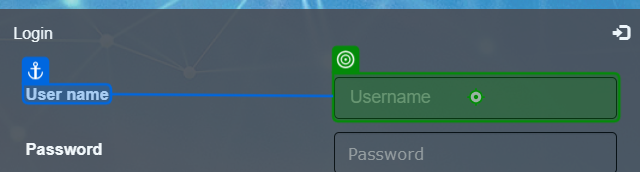
Workflow: DhakaBank

Step 1: type "Test" into 'User name'

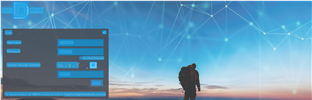
Step 2: CV Screen Scope 'Chrome_RenderWidgetHost...' on the element 'Horizontal' in window 'Chrome Legacy Window'

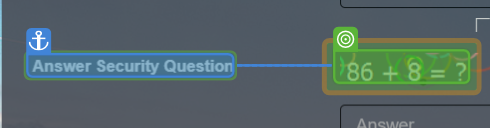
Step 3: get-text

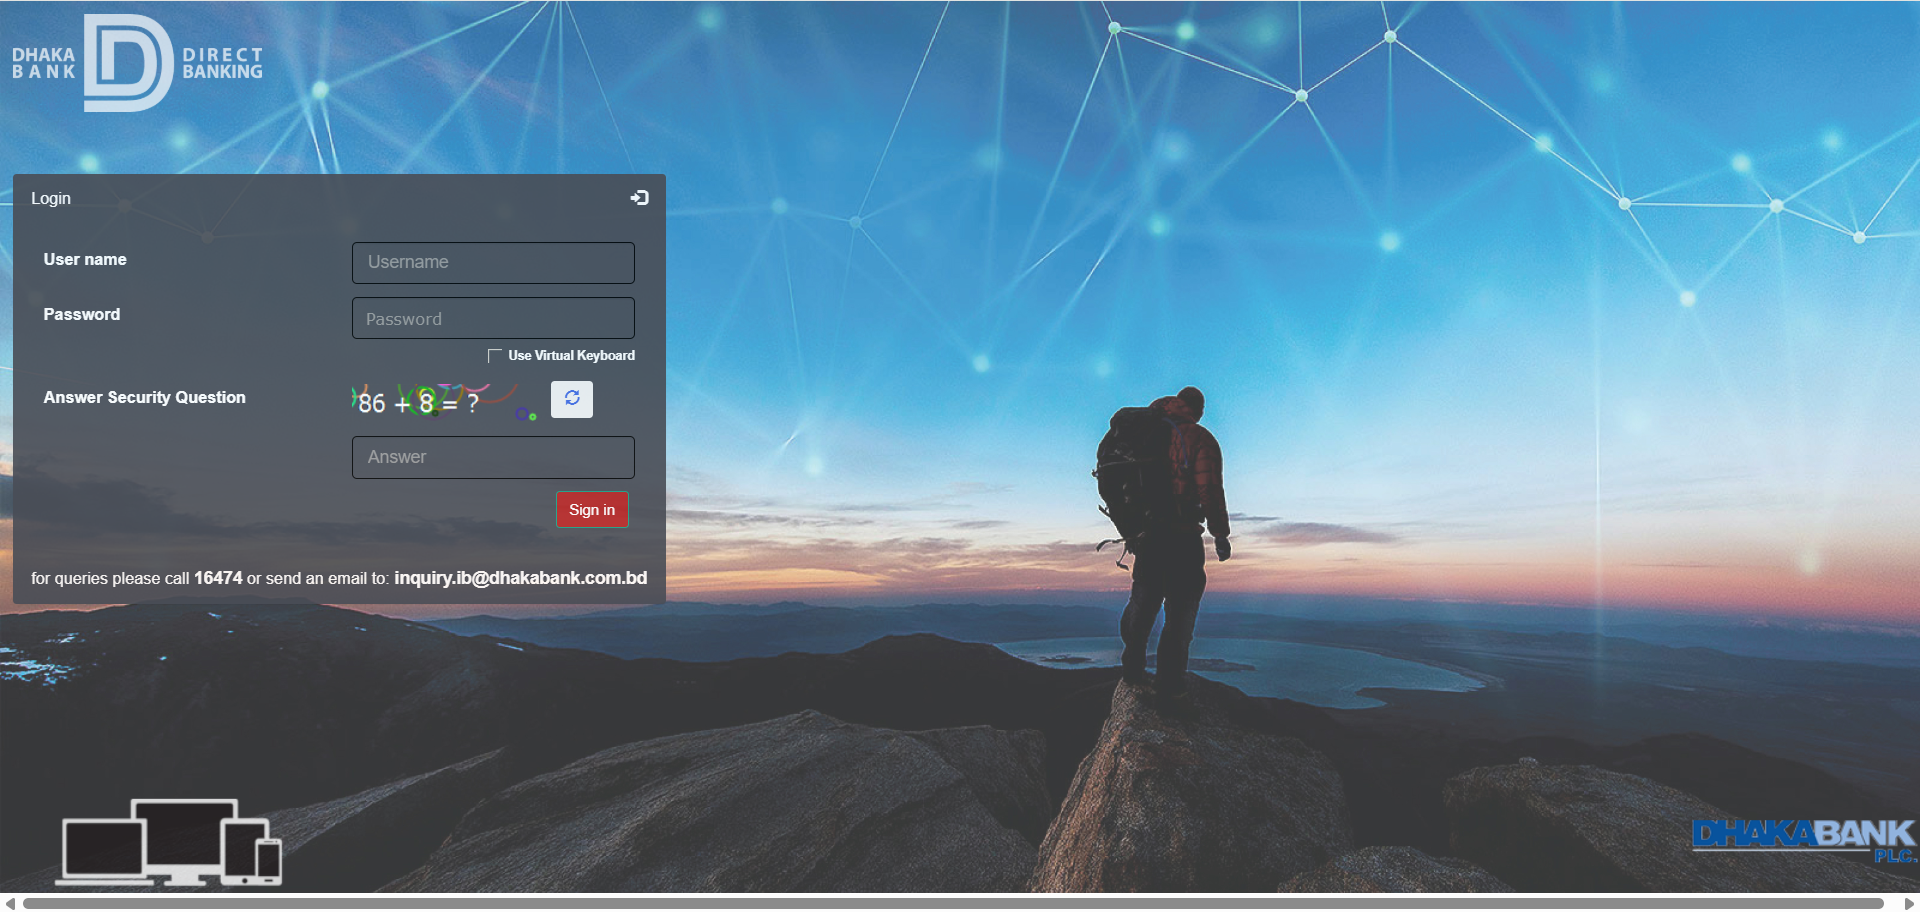
Step 4: Screen CV Get Text - '' (Main)
